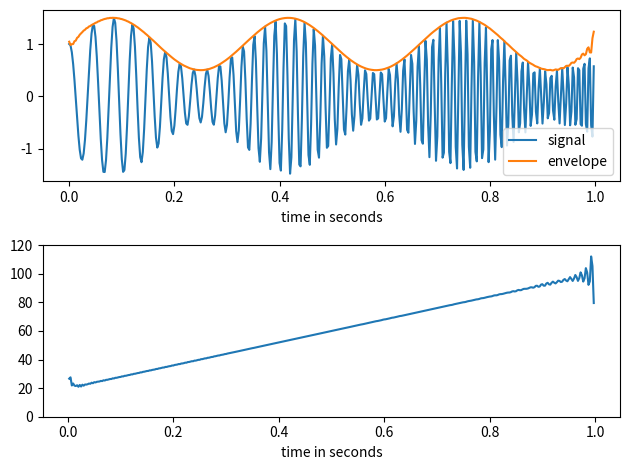

Reproduce this figure in Python.
import numpy as np
import matplotlib.pyplot as plt
from scipy.signal import hilbert, chirp

duration = 1.0
fs = 400.0
samples = int(fs*duration)
t = np.arange(samples) / fs

signal = chirp(t, 20.0, t[-1], 100.0)
signal *= (1.0 + 0.5 * np.sin(2.0*np.pi*3.0*t) )

analytic_signal = hilbert(signal)
amplitude_envelope = np.abs(analytic_signal)
instantaneous_phase = np.unwrap(np.angle(analytic_signal))
instantaneous_frequency = (np.diff(instantaneous_phase) /
                           (2.0*np.pi) * fs)

fig, (ax0, ax1) = plt.subplots(nrows=2)
ax0.plot(t, signal, label='signal')
ax0.plot(t, amplitude_envelope, label='envelope')
ax0.set_xlabel("time in seconds")
ax0.legend()
ax1.plot(t[1:], instantaneous_frequency)
ax1.set_xlabel("time in seconds")
ax1.set_ylim(0.0, 120.0)
fig.tight_layout()